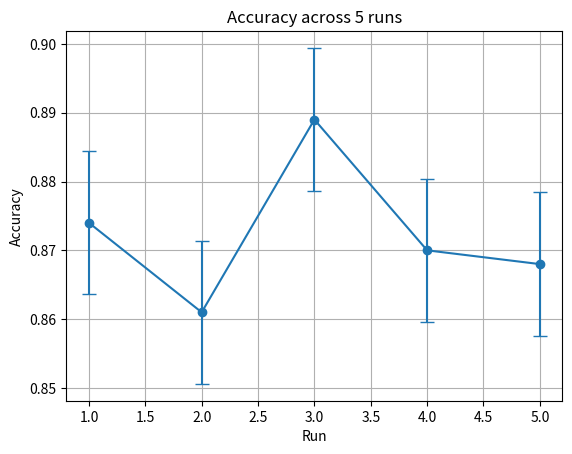

Here is the Python script that generated this plot:
import numpy as np

# e.g., 5 accuracy values from different runs
accs = [0.874, 0.861, 0.889, 0.870, 0.868]

mean_acc = np.mean(accs)
std_acc = np.std(accs, ddof=1)  # sample std (N-1)
print(f"Accuracy: {mean_acc*100:.2f}% ± {std_acc*100:.2f}%")

# ---

import scipy.stats as st

conf_interval = st.t.interval(
    0.95,  # confidence level
    df=len(accs)-1,
    loc=np.mean(accs),
    scale=st.sem(accs)
)
mean = np.mean(accs)

# # newer vers
# mean, conf_interval = st.t.interval(
#     alpha=0.95,
#     df=len(accs)-1,
#     loc=np.mean(accs),
#     scale=st.sem(accs)
# )
print(f"95% CI: {mean:.4f} ± {(conf_interval[1] - mean):.4f}")

# ---
import matplotlib.pyplot as plt

metrics = [0.874, 0.861, 0.889, 0.870, 0.868]
plt.errorbar(x=range(1, 6), y=metrics, yerr=np.std(metrics, ddof=1), fmt='o-', capsize=5)
plt.title("Accuracy across 5 runs")
plt.xlabel("Run")
plt.ylabel("Accuracy")
plt.grid(True)
plt.show()

